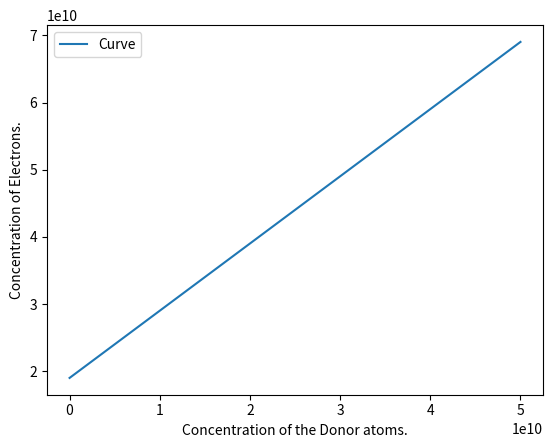

Write the Python code that produced this figure.
import matplotlib.pyplot as plt 

ND = [0, 1E10, 2E10, 3E10, 4E10, 5E10] 
final_ND=[]
ni = 1.90189E10
for each in ND:
    s = each + ni
    final_ND.append(s)
nn = final_ND
plt.xlabel('Concentration of the Donor atoms.')  
plt.ylabel('Concentration of Electrons.') 
plt.plot(ND, nn, label = "Curve")   
plt.savefig("Electron_Concentration.png")
plt.legend() 
plt.show() 
